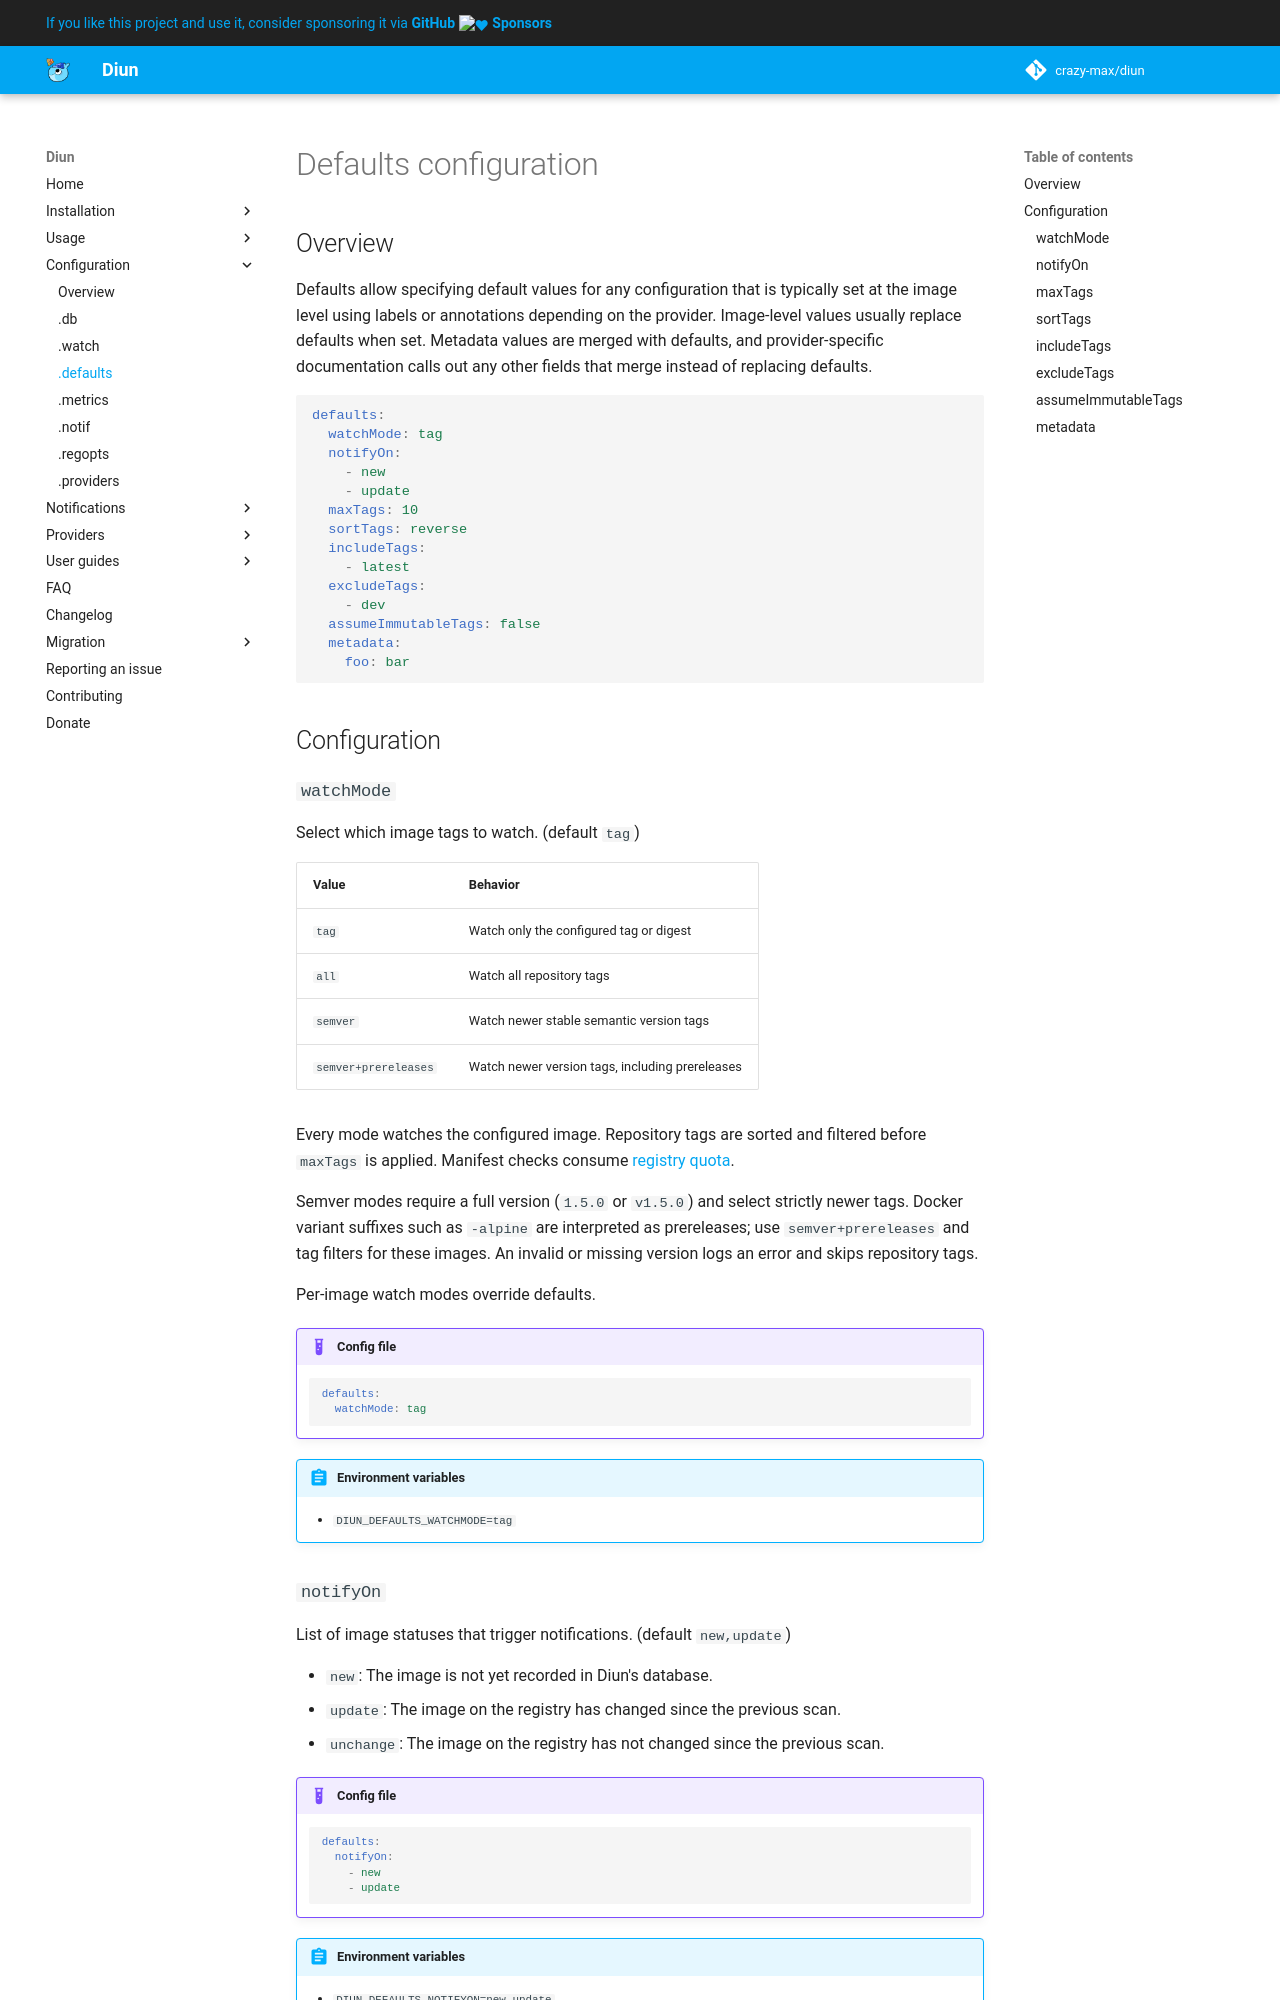

repository: crazy-max/diun · page: config/defaults/index.html · generator: mkdocs

# Defaults configuration

## Overview

Defaults allow specifying default values for any configuration that is
typically set at the image level using labels or annotations depending on the
provider. Image-level values usually replace defaults when set. Metadata values
are merged with defaults, and provider-specific documentation calls out any
other fields that merge instead of replacing defaults.

```yaml
defaults:
  watchMode: tag
  notifyOn:
    - new
    - update
  maxTags: 10
  sortTags: reverse
  includeTags:
    - latest
  excludeTags:
    - dev
  assumeImmutableTags: false
  metadata:
    foo: bar
```

## Configuration

### `watchMode`

Select which image tags to watch. (default `tag`)

| Value                | Behavior                                        |
|----------------------|-------------------------------------------------|
| `tag`                | Watch only the configured tag or digest         |
| `all`                | Watch all repository tags                       |
| `semver`             | Watch newer stable semantic version tags        |
| `semver+prereleases` | Watch newer version tags, including prereleases |

Every mode watches the configured image. Repository tags are sorted and filtered
before `maxTags` is applied. Manifest checks consume
[registry quota](../faq.md#docker-hub-rate-limits).

Semver modes require a full version (`1.5.0` or `v1.5.0`) and select strictly
newer tags. Docker variant suffixes such as `-alpine` are interpreted as
prereleases; use `semver+prereleases` and tag filters for these images. An invalid
or missing version logs an error and skips repository tags.

Per-image watch modes override defaults.

!!! example "Config file"
    ```yaml
    defaults:
      watchMode: tag
    ```

!!! abstract "Environment variables"
    * `DIUN_DEFAULTS_WATCHMODE=tag`
